2-way image classification set "dataset" from GitHub (ashloverscn/AI-EXAMPLES); label vocabulary: thumbs down, thumbs up.

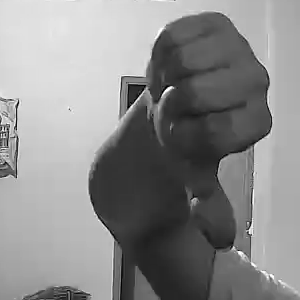
Label: thumbs down

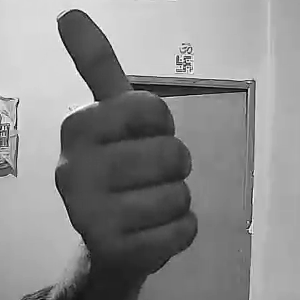
Label: thumbs up

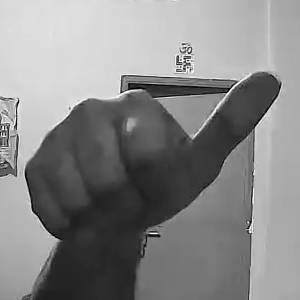
Label: thumbs up

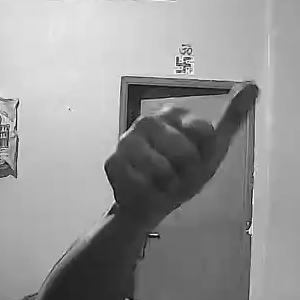
Label: thumbs up

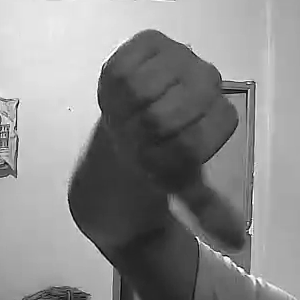
Label: thumbs down

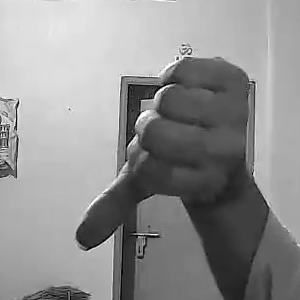
Label: thumbs down
